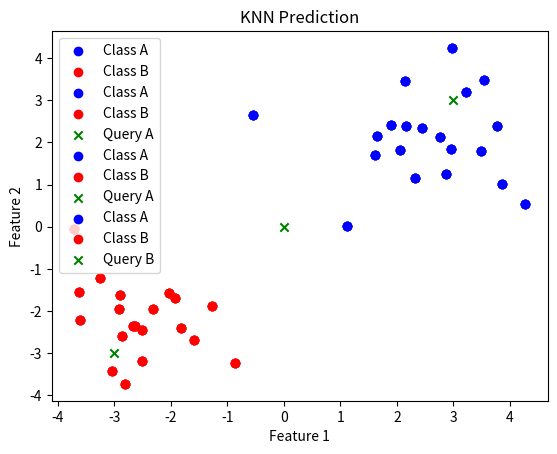

Reproduce this figure in Python.
# K-Nearest Neighbors (KNN) Classifier

import numpy as np
import matplotlib.pyplot as plt
from collections import Counter

# Step 1: Generate Data
np.random.seed(0)
class_A = np.random.randn(20, 2) + np.array([2, 2])  # Class A around (2,2)
class_B = np.random.randn(20, 2) + np.array([-2, -2])  # Class B around (-2,-2)

# Combine the data and labels
data = np.vstack((class_A, class_B))
labels = np.array(['A'] * len(class_A) + ['B'] * len(class_B))

# Step 2: Visualize the Data
plt.scatter(class_A[:, 0], class_A[:, 1], label='Class A', color='blue')
plt.scatter(class_B[:, 0], class_B[:, 1], label='Class B', color='red')
plt.legend()
plt.title("Data Distribution")
plt.xlabel("Feature 1")
plt.ylabel("Feature 2")
plt.show()

# Step 3: Implement KNN
def knn_predict(data, labels, query_point, k=3):
    # Calculate distances from the query point to all points in the dataset
    distances = [np.linalg.norm(query_point - point) for point in data]
    # Find the indices of the k nearest neighbors
    k_indices = np.argsort(distances)[:k]
    # Get the labels of the k nearest neighbors
    k_labels = [labels[i] for i in k_indices]
    # Determine the most common label (majority vote)
    most_common = Counter(k_labels).most_common(1)
    return most_common[0][0]  # Return the label with the highest count

# Step 4: Test the Classifier
query_points = np.array([[0, 0], [3, 3], [-3, -3]])
for query_point in query_points:
    predicted_class = knn_predict(data, labels, query_point, k=3)
    print(f"Query point {query_point} is predicted to be in Class {predicted_class}")

    # Plot query points and their predicted class
    plt.scatter(class_A[:, 0], class_A[:, 1], label='Class A', color='blue')
    plt.scatter(class_B[:, 0], class_B[:, 1], label='Class B', color='red')
    plt.scatter(query_point[0], query_point[1], label=f'Query {predicted_class}', color='green', marker='x')
    plt.legend()
    plt.title("KNN Prediction")
    plt.xlabel("Feature 1")
    plt.ylabel("Feature 2")
    plt.show()
